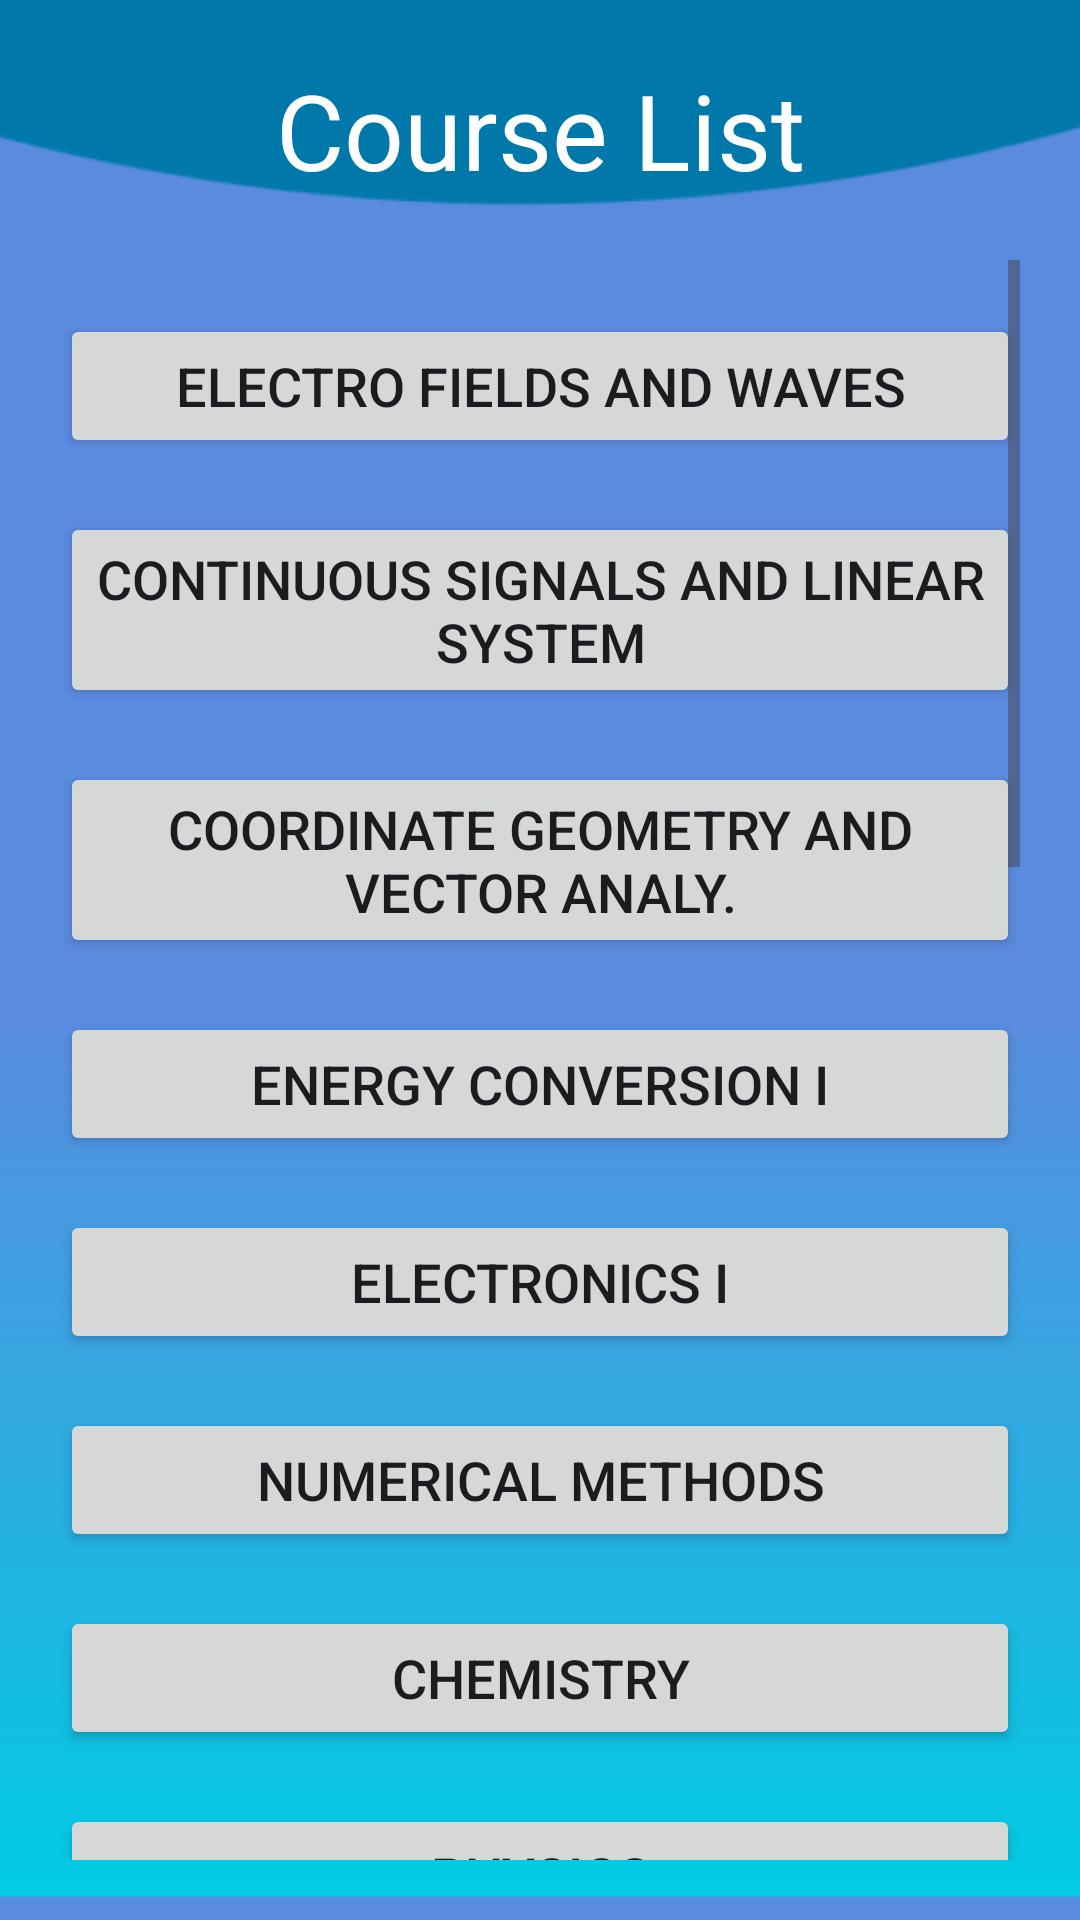

This screen was rendered from an Android layout file. Write that file and the resources it references.
<!-- AndroidManifest.xml: application theme Theme.DIUAllSemsterSildes -->
<!-- res/layout/activity_eee.xml -->
<?xml version="1.0" encoding="utf-8"?>
<LinearLayout xmlns:android="http://schemas.android.com/apk/res/android"
    xmlns:app="http://schemas.android.com/apk/res-auto"
    xmlns:tools="http://schemas.android.com/tools"
    android:layout_width="match_parent"
    android:layout_height="match_parent"
    tools:context=".EEE"
    android:background="@drawable/page2"
    android:orientation="vertical"
    android:padding="20dp"
    >
    <TextView
        android:layout_width="match_parent"
        android:layout_height="wrap_content"
        android:text="Course List"
        android:textSize="35sp"
        android:textColor="#ffffff"
        android:gravity="center"
        android:layout_marginBottom="20dp"

        />
    <ScrollView
        android:layout_width="match_parent"
        android:layout_height="wrap_content"
        >
        <LinearLayout
            android:layout_width="match_parent"
            android:layout_height="wrap_content"
            android:orientation="vertical"
            >
            <Button
                android:id="@+id/button201"
                android:layout_width="match_parent"
                android:layout_height="wrap_content"
                android:text="Electro Fields And Waves"
                android:textSize="18sp"
                android:layout_marginTop="18dp"
                />

            <Button
                android:id="@+id/button202"
                android:layout_width="match_parent"
                android:layout_height="wrap_content"
                android:layout_marginTop="18dp"
                android:text="Continuous Signals and Linear System"
                android:textSize="18sp" />

            <Button
                android:id="@+id/button203"
                android:layout_width="match_parent"
                android:layout_height="wrap_content"
                android:text="Coordinate Geometry And Vector Analy."
                android:textSize="18sp"
                android:layout_marginTop="18dp"
                />
            <Button
                android:id="@+id/button204"
                android:layout_width="match_parent"
                android:layout_height="wrap_content"
                android:text="Energy Conversion I"
                android:textSize="18sp"
                android:layout_marginTop="18dp"
                />
            <Button
                android:id="@+id/button205"
                android:layout_width="match_parent"
                android:layout_height="wrap_content"
                android:text="Electronics I"
                android:textSize="18sp"
                android:layout_marginTop="18dp"
                />
            <Button
                android:id="@+id/button206"
                android:layout_width="match_parent"
                android:layout_height="wrap_content"
                android:text="Numerical Methods"
                android:textSize="18sp"
                android:layout_marginTop="18dp"
                />
            <Button
                android:id="@+id/button207"
                android:layout_width="match_parent"
                android:layout_height="wrap_content"
                android:text="Chemistry"
                android:textSize="18sp"
                android:layout_marginTop="18dp"
                />
            <Button
                android:id="@+id/button208"
                android:layout_width="match_parent"
                android:layout_height="wrap_content"
                android:text="Physics"
                android:textSize="18sp"
                android:layout_marginTop="18dp"
                />
            <Button
                android:id="@+id/button209"
                android:layout_width="match_parent"
                android:layout_height="wrap_content"
                android:text="Electrical Circuits"
                android:textSize="18sp"
                android:layout_marginTop="18dp"
                />
            <Button
                android:id="@+id/button210"
                android:layout_width="match_parent"
                android:layout_height="wrap_content"
                android:text="Differntial and Integral Calculas"
                android:textSize="18sp"
                android:layout_marginTop="18dp"
                />
            <Button
                android:id="@+id/button211"
                android:layout_width="match_parent"
                android:layout_height="wrap_content"
                android:text="Art of Living"
                android:textSize="18sp"
                android:layout_marginTop="18dp"
                />
            <Button
                android:id="@+id/button212"
                android:layout_width="match_parent"
                android:layout_height="wrap_content"
                android:text="Functional Bengali Language"
                android:textSize="18sp"
                android:layout_marginTop="18dp"
                />
            <Button
                android:id="@+id/button213"
                android:layout_width="match_parent"
                android:layout_height="wrap_content"
                android:text="Bangladesh studies"
                android:textSize="18sp"
                android:layout_marginTop="18dp"
                />
            <Button
                android:id="@+id/button214"
                android:layout_width="match_parent"
                android:layout_height="wrap_content"
                android:text="Ordinary and Partial Differntial Equa."
                android:textSize="18sp"
                android:layout_marginTop="18dp"
                />
            <Button
                android:id="@+id/button215"
                android:layout_width="match_parent"
                android:layout_height="wrap_content"
                android:text="Linear Algebra And Complex Variable"
                android:textSize="18sp"
                android:layout_marginTop="18dp"
                />
            <Button
                android:id="@+id/button216"
                android:layout_width="match_parent"
                android:layout_height="wrap_content"
                android:text="Programing I"
                android:textSize="18sp"
                android:layout_marginTop="18dp"
                />
            <Button
                android:id="@+id/button217"
                android:layout_width="match_parent"
                android:layout_height="wrap_content"
                android:text="Professional English II"
                android:textSize="18sp"
                android:layout_marginTop="18dp"
                />
            <Button
                android:id="@+id/button218"
                android:layout_width="match_parent"
                android:layout_height="wrap_content"
                android:text="Basic Mechanical Engineering"
                android:textSize="18sp"
                android:layout_marginTop="18dp"
                />
            <Button
                android:id="@+id/button219"
                android:layout_width="match_parent"
                android:layout_height="wrap_content"
                android:text="Circuit Simulation Laboratory"
                android:textSize="18sp"
                android:layout_marginTop="18dp"
                />
            <Button
                android:id="@+id/button220"
                android:layout_width="match_parent"
                android:layout_height="wrap_content"
                android:text="Electrical Circuits II"
                android:textSize="18sp"
                android:layout_marginTop="18dp"
                />



        </LinearLayout>



    </ScrollView>


</LinearLayout>
<!-- resources referenced by this layout -->
<resources>
  <!-- drawable page2: png bitmap (drawable, 8451 bytes) -->
  <style name="Theme.DIUAllSemsterSildes" parent="Base.Theme.DIUAllSemsterSildes" />
  <style name="Base.Theme.DIUAllSemsterSildes" parent="Theme.Material3.DayNight.NoActionBar">
          
          
      </style>
</resources>
